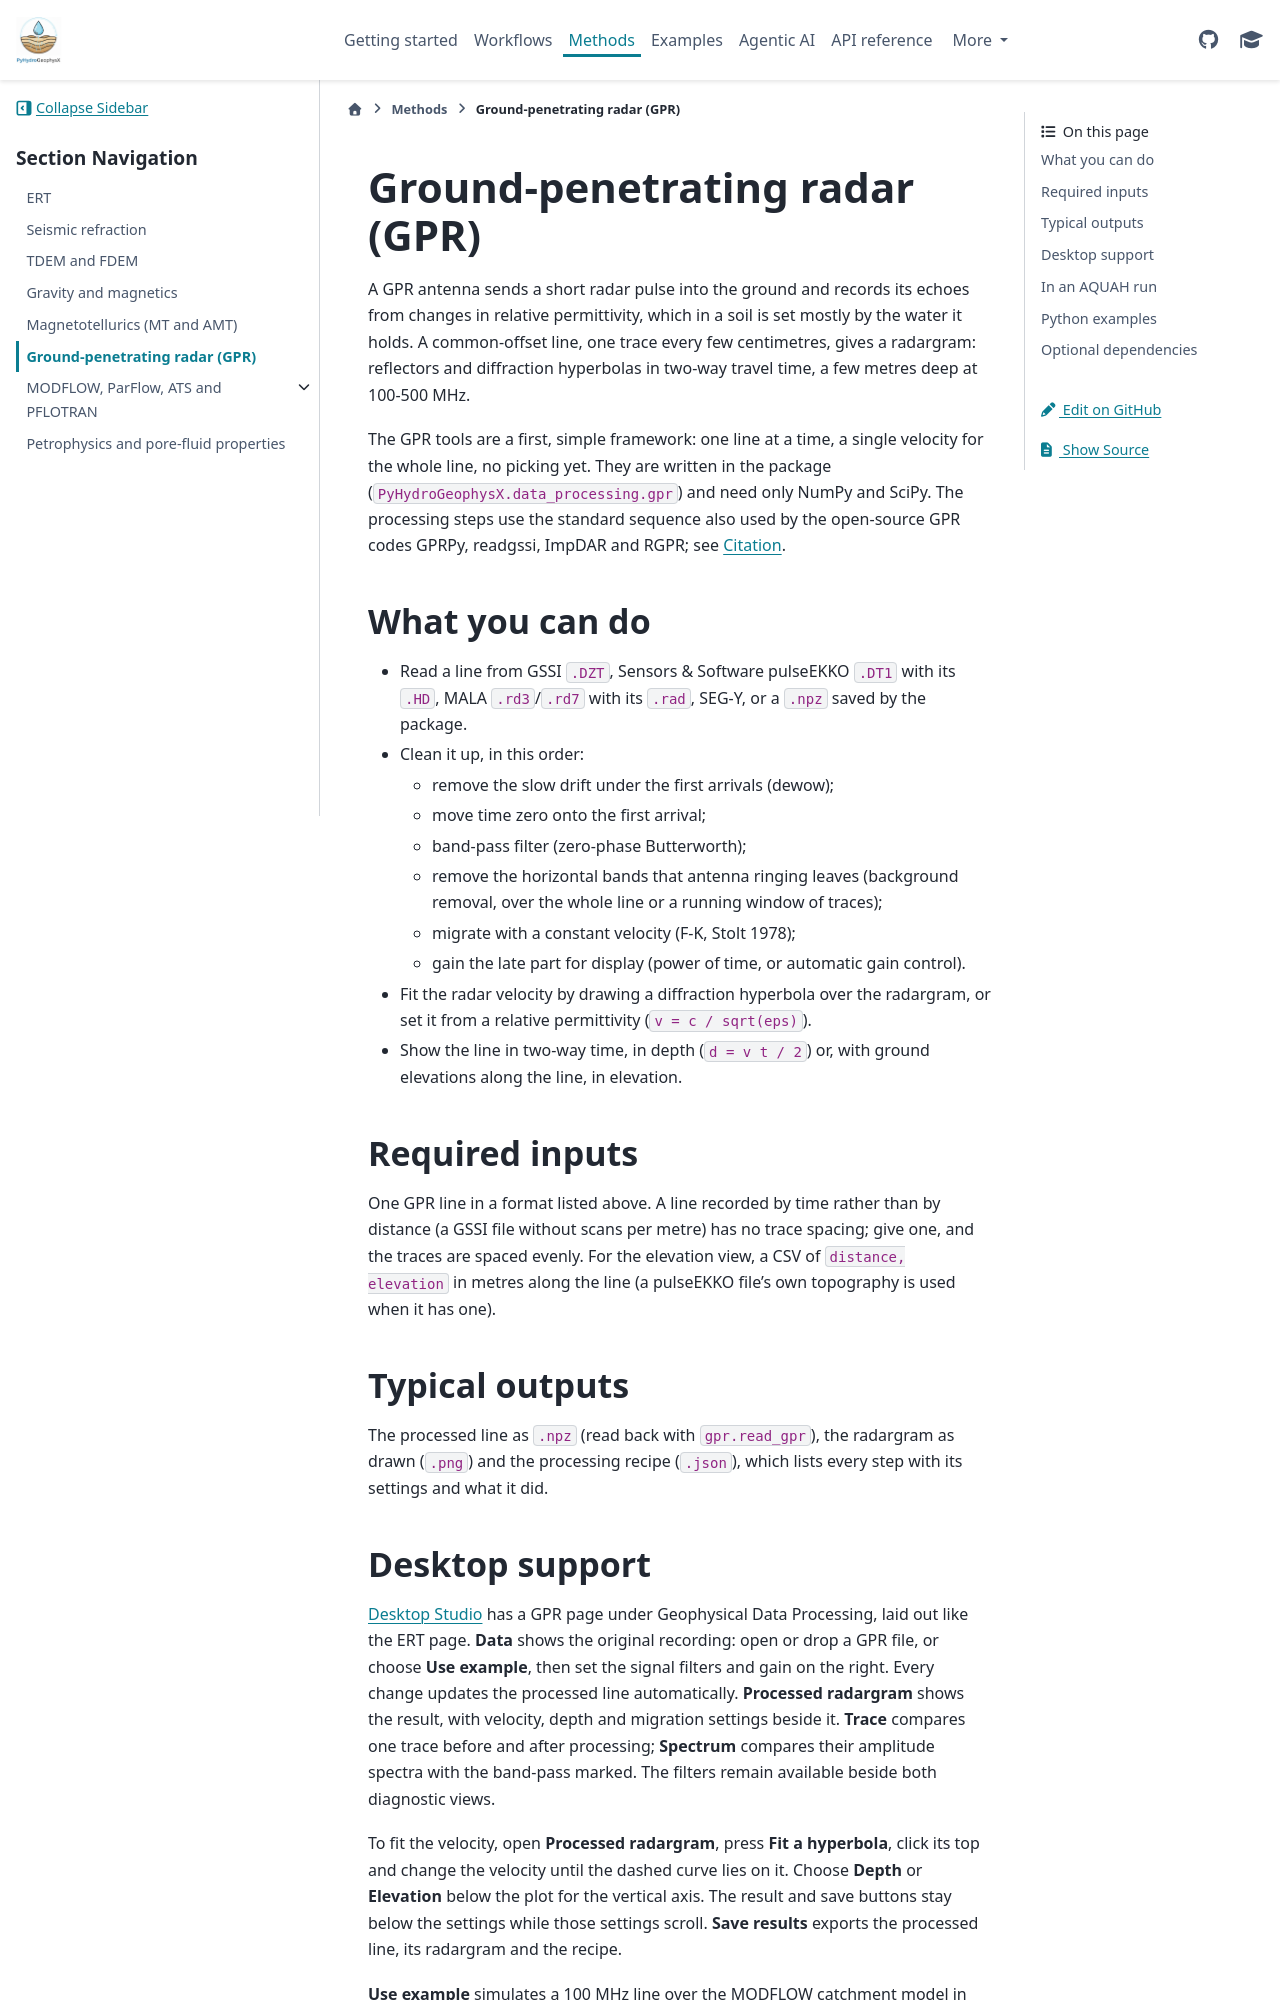

repository: geohang/PyHydroGeophysX · page: methods/gpr.html · generator: sphinx

.. _gpr:

Ground-penetrating radar (GPR)
==============================

A GPR antenna sends a short radar pulse into the ground and records its echoes
from changes in relative permittivity, which in a soil is set mostly by the
water it holds. A common-offset line, one trace every few centimetres, gives a
radargram: reflectors and diffraction hyperbolas in two-way travel time, a few
metres deep at 100-500 MHz.

The GPR tools are a first, simple framework: one line at a time, a single
velocity for the whole line, no picking yet. They are written in the package
(``PyHydroGeophysX.data_processing.gpr``) and need only NumPy and SciPy. The
processing steps use the standard sequence also used by the open-source GPR
codes GPRPy, readgssi, ImpDAR and RGPR; see :doc:`/citation`.

What you can do
---------------

- Read a line from GSSI ``.DZT``, Sensors & Software pulseEKKO ``.DT1`` with
  its ``.HD``, MALA ``.rd3``/``.rd7`` with its ``.rad``, SEG-Y, or a ``.npz``
  saved by the package.
- Clean it up, in this order:

  - remove the slow drift under the first arrivals (dewow);
  - move time zero onto the first arrival;
  - band-pass filter (zero-phase Butterworth);
  - remove the horizontal bands that antenna ringing leaves (background
    removal, over the whole line or a running window of traces);
  - migrate with a constant velocity (F-K, Stolt 1978);
  - gain the late part for display (power of time, or automatic gain control).
- Fit the radar velocity by drawing a diffraction hyperbola over the
  radargram, or set it from a relative permittivity (``v = c / sqrt(eps)``).
- Show the line in two-way time, in depth (``d = v t / 2``) or, with ground
  elevations along the line, in elevation.

Required inputs
---------------

One GPR line in a format listed above. A line recorded by time rather than by
distance (a GSSI file without scans per metre) has no trace spacing; give one,
and the traces are spaced evenly. For the elevation view, a CSV of
``distance, elevation`` in metres along the line (a pulseEKKO file's own
topography is used when it has one).

Typical outputs
---------------

The processed line as ``.npz`` (read back with ``gpr.read_gpr``), the
radargram as drawn (``.png``) and the processing recipe (``.json``), which
lists every step with its settings and what it did.
